Run: headless pygame with SDL's dummy video driver; simulated clock (each Clock.tick advances the game by its frame time, no real sleeping); random seed 0; keys injected as events and as key.get_pressed() state; no mouse input.
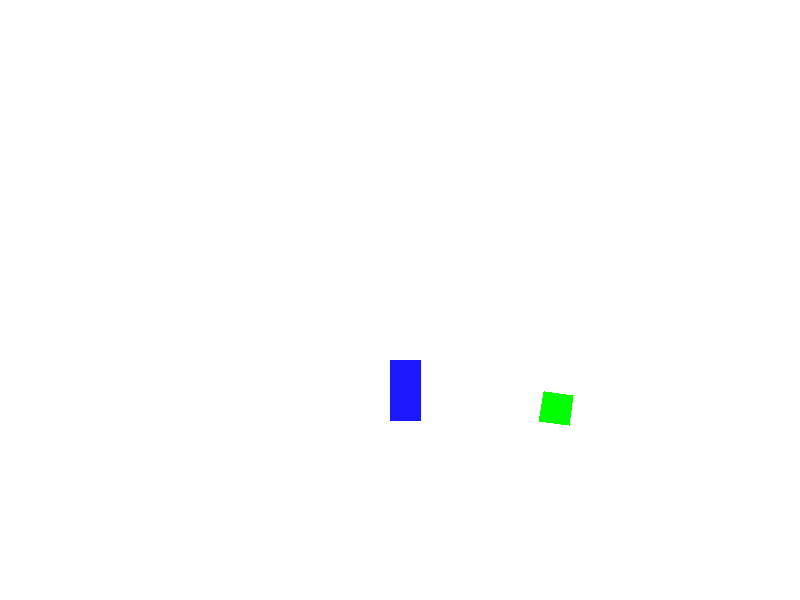
Frame 1 of 4 · flips 1–60 · no input
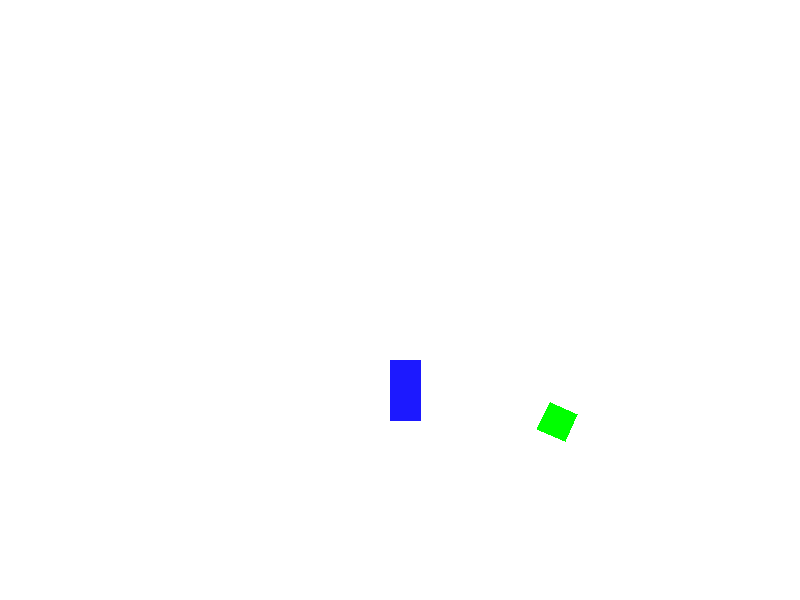
Frame 2 of 4 · flips 61–180 · tapped SPACE, RETURN · held RIGHT (→), D
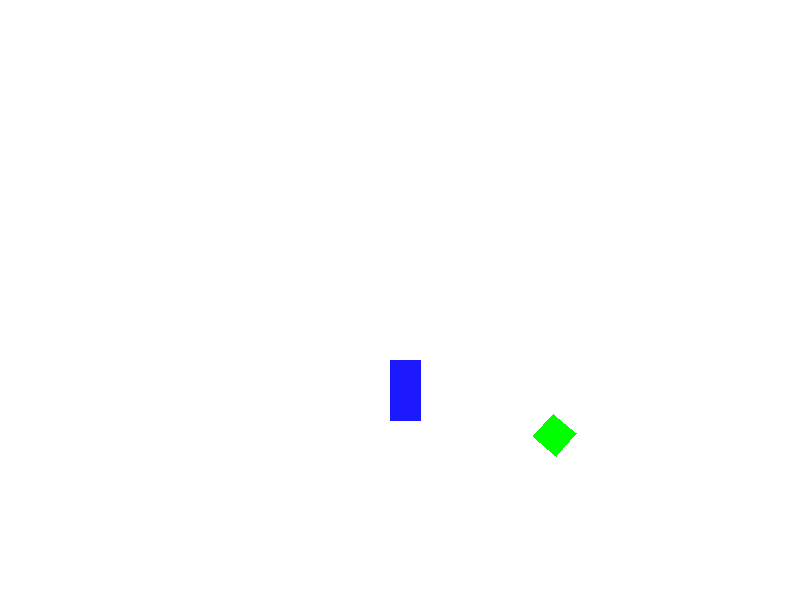
Frame 3 of 4 · flips 181–300 · held DOWN (↓), S
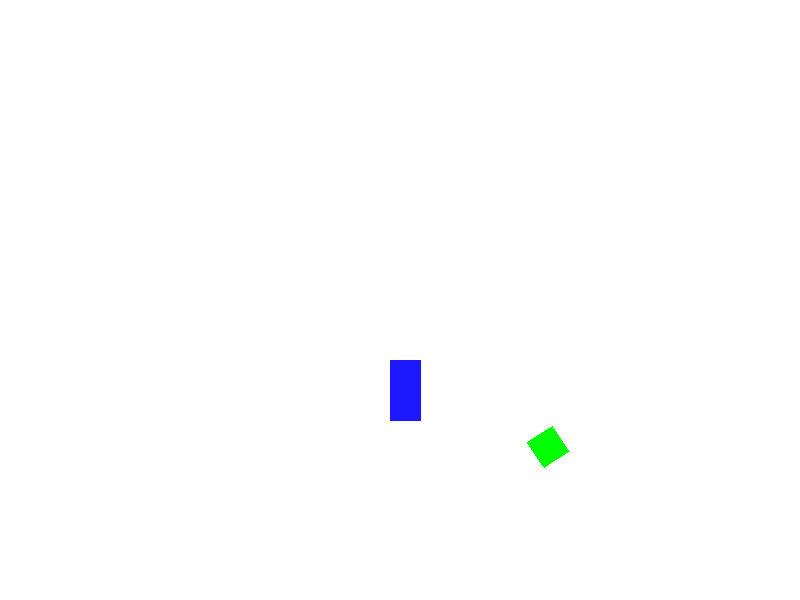
Frame 4 of 4 · flips 301–420 · held LEFT (←), A, UP (↑), W

The pygame program that drew these frames:

import math
import pygame


class Polygon: 
	#wypukły!!!!
	def __init__(self,vertices, position, angle):
		self.vertices = vertices
		self.position = position
		self.angle = angle



def get_polygon_coordinates(polygon):
	#działa ok, ale nieestetyczne
	pos_x = polygon.position[0]
	pos_y = polygon.position[1]
	angle = -polygon.angle
	polygon_coordinates = [(pos_x + x[0]*math.cos(angle) - x[1]*math.sin(angle) , pos_y + x[0]*math.sin(angle) + x[1]*math.cos(angle)) for x in polygon.vertices]
	return polygon_coordinates

def check_intersection(polygon1, polygon2):
	#some bulshit
	print("Nie zaimplementowano check_intersection")

#def draw_frame():
	

	# Set up the display
	
	

	# Colors
	

	# Display update

def scale(vertices, x_min, x_max, y_min, y_max, screen_width, screen_height):
	return [( (x - x_min) / (x_max - x_min) * screen_width, (y - y_min) / (y_max - y_min) * screen_height ) for x, y in vertices]

	


def main():
	p1 = Polygon([(0.0,0.0),(0.0,1.0),(1.0,1.0),(1.0,0.0)],[5.0,4.0],0)
	p2 = Polygon([(0.0,0.0),(0.0,2.0),(1.0,2.0),(1.0,0.0)],[3.0,2.0],0)
	print(get_polygon_coordinates(p1))
	
	print(get_polygon_coordinates(p1))

	# Inicjalizacja Pygame
	pygame.init()

	# Ustawienia okna
	screen = pygame.display.set_mode((800, 600))
	pygame.display.set_caption('Gra')

	# Kolory
	WHITE = (255, 255, 255)

	# Główna pętla gry
	running = True
	while running:

		for event in pygame.event.get():
			if event.type == pygame.QUIT:
				running = False  # Zatrzymaj grę, jeśli użytkownik zamknie okno
		#Begin Logic	
		p1.angle += 0.05
		p1.position[0] += math.sin(p1.angle)*0.1
		p1.position[1] += math.cos(p1.angle)*0.1
		#End Logic
		screen.fill(WHITE)
		pygame.draw.polygon(screen, (0, 255, 0), scale(get_polygon_coordinates(p1),-10,10,-10,10,600,600))
		pygame.draw.polygon(screen, (28, 25, 255), scale(get_polygon_coordinates(p2),-10,10,-10,10,600,600))

		pygame.display.flip()
		pygame.time.Clock().tick(60)  # 60 FPS


	pygame.quit()



main()
